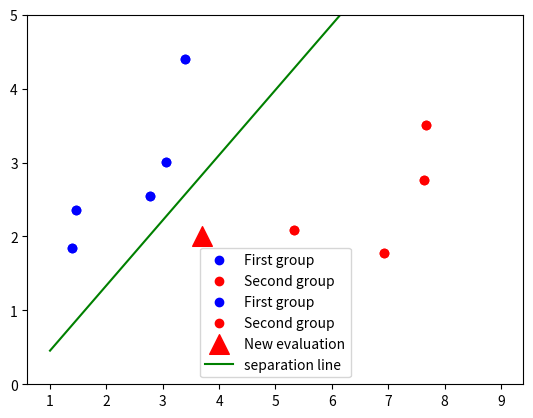

Reproduce this figure in Python.
def predict(x, w, w0):
    sigma = w0 + x[0]*w[0] + x[1]*w[1]
    return 1.0 if sigma >= 0.0 else 0.0

# ramdom data

dataset = [[2.7810836,2.550537003,0],
 [1.465489372,2.362125076,0],
 [3.396561688,4.400293529,0],
 [1.38807019,1.850220317,0],
 [3.06407232,3.005305973,0],
 [7.627531214,2.759262235,1],
 [5.332441248,2.088626775,1],
 [6.922596716,1.77106367,1],
 [8.675418651,-0.242068655,1],
 [7.673756466,3.508563011,1]]

# plotting data

import matplotlib.pyplot as plt
import numpy as np

x1 = []
y1 = []
x2 = []
y2 = []


for row in dataset:
    if row[-1] == 0:
        x1.append(row[0])
        y1.append(row[1])
    else:
        x2.append(row[0])
        y2.append(row[1])
    
plt.scatter(x1, y1, c ="blue", label="First group")
plt.scatter(x2, y2, c ="red",label="Second group")
plt.legend()

# To show the plot
plt.show()

print(dataset[-1])
# weights = [-0.1, 0.20653640140000007, -0.23418117710000003]  #### this are the ones related to the dataset

def train_weights(train, l_rate, n_epoch):
    input_dim = len(train[0]) - 1
    weights = [0.0 for i in range(input_dim)]
    bias = 0.0
    sum_error = 0.0
    for epoch in range(n_epoch):
        # sum_error = 0.0
        for x in train:
            prediction = predict(x, weights,bias)
            print(prediction)
            print(x[-1], "x-1")
            error = (x[-1] - prediction)
            sum_error += error**2
            bias = bias + l_rate * error
            for i in range(len(x)-1):
                weights[i] = weights[i] + l_rate * error * x[i]
    print('>epoch=%d, lrate=%.3f, error=%.3f' % (epoch, l_rate, sum_error))
    return bias, weights

# Calculate weights

l_rate = 0.1
n_epoch = 5
bias, weights = train_weights(dataset, l_rate, n_epoch)
print(weights)
print(bias)




#### point ####
x = 3.7
y = 2.

#### plot the separation line ###
xx = np.linspace(1,9,50)
yy = (-xx*weights[0] - bias)/weights[1] 


prediction = predict([x,y],weights, bias)

if prediction == 1:
    color = "red"
else:
    color = "blue"
### plot the new point ####

plt.scatter(x1, y1, c = "blue", label="First group")
plt.scatter(x2, y2, c = "red",label="Second group")
plt.scatter(x, y, 200, c = color ,marker="^",label="New evaluation")
plt.plot(xx, yy, label="separation line", c="green")
plt.ylim([0,5])
plt.legend()
 
# To show the plot
plt.show()